Photos from the image-classification dataset "processed" in the GitHub repository 1Erge/treeleaf-classifier. Its 32 classes are: anhui barberry, beales barberry, big fruited holly, camphor tree, canadian poplar, castor aralia, chinese cinnamon, chinese horse chestnut, chinese redbud, chinese toon, chinese tulip tree, crape myrtle, deodar, ford woodlotus, ginkgo, glossy privet, goldenrain tree, japan arrowwood, japanese cheesewood, japanese flowering cherry, japanese maple, nanmu, oleander, peach, pubescent bamboo, southern magnolia, sweet osmanthus, tangerine, trident maple, true indigo, wintersweet, yew plum pine.

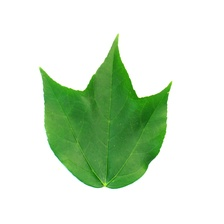
Label: trident maple

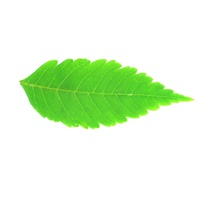
Label: goldenrain tree

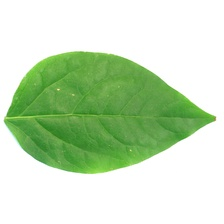
Label: wintersweet

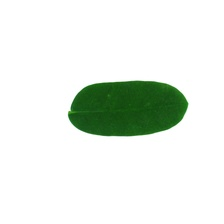
Label: true indigo

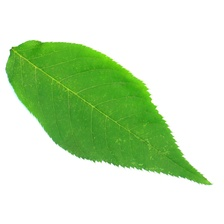
Label: japanese flowering cherry

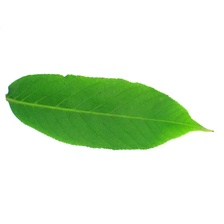
Label: chinese horse chestnut
